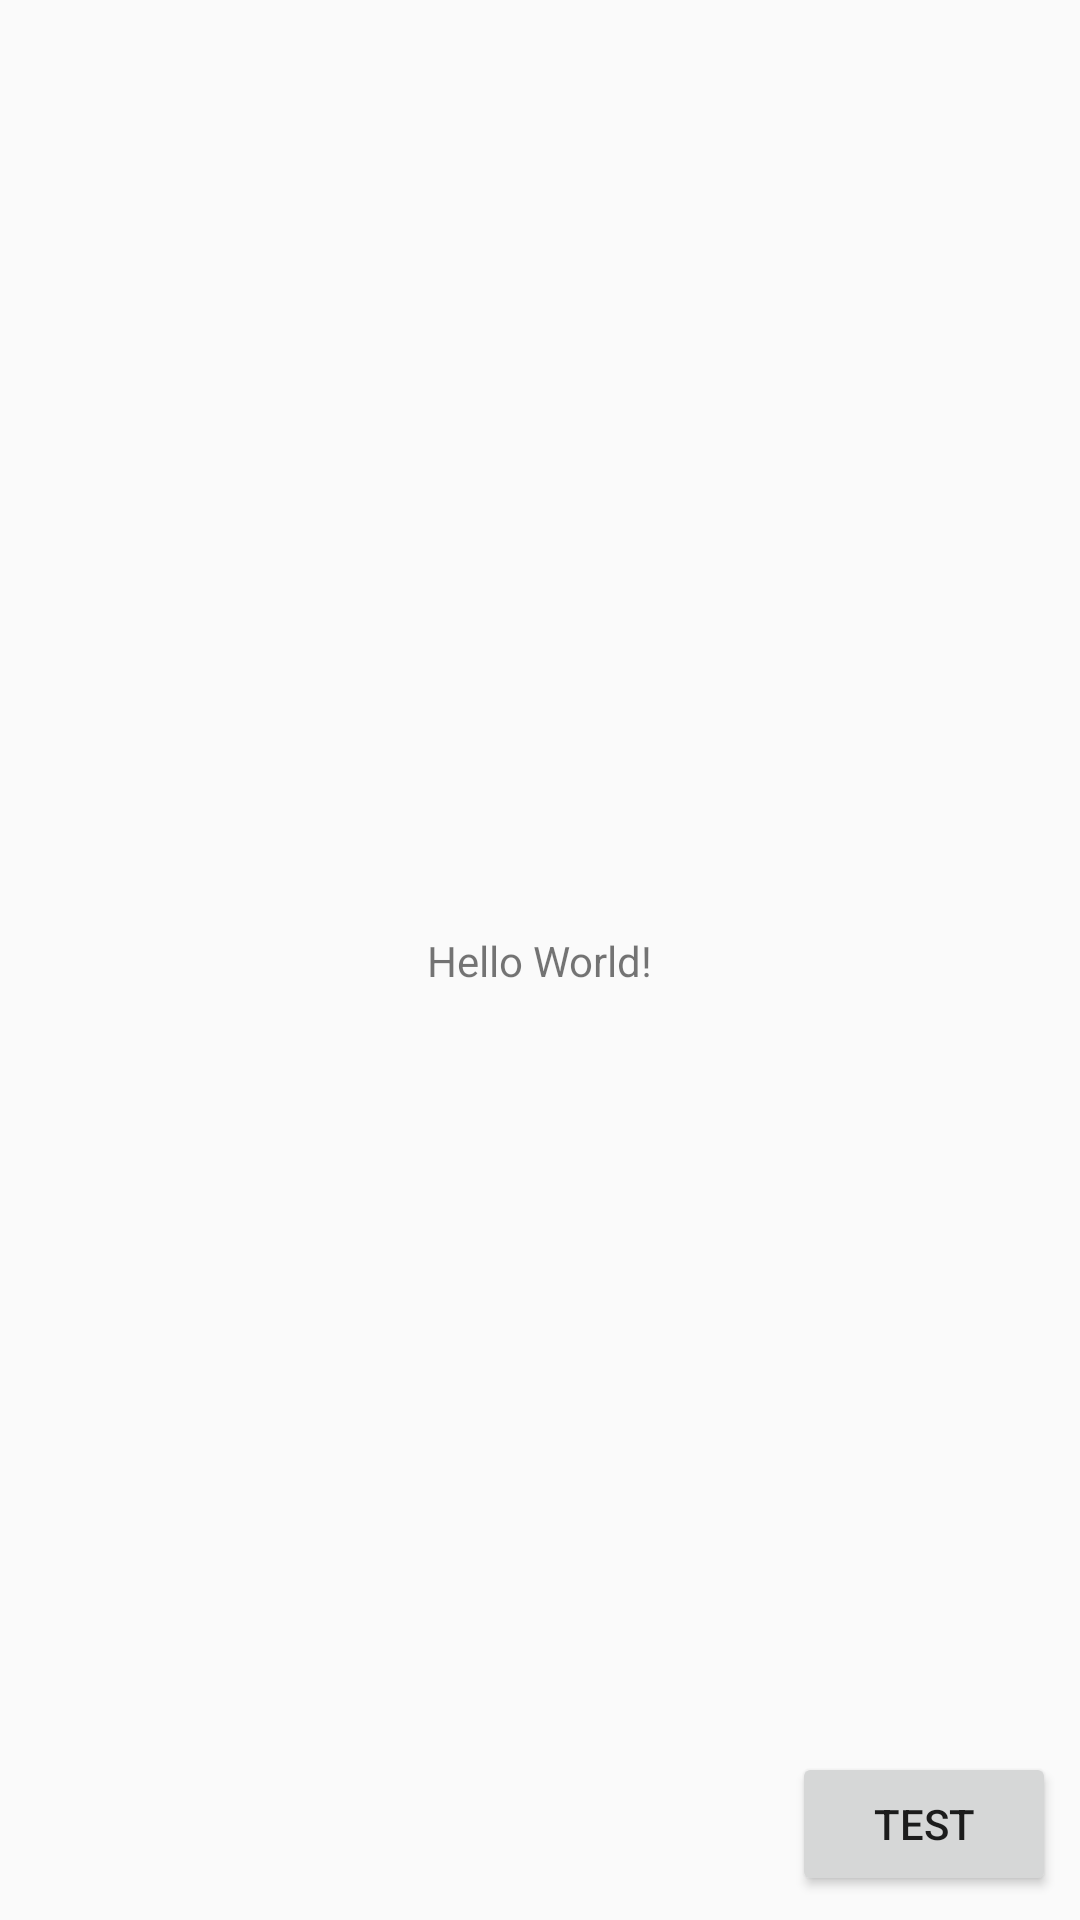

Write the Android layout XML for this screen, with the resource values it uses.
<!-- AndroidManifest.xml: application theme AppTheme -->
<!-- res/layout/activity_medi_gram.xml -->
<?xml version="1.0" encoding="utf-8"?>
<android.support.constraint.ConstraintLayout xmlns:android="http://schemas.android.com/apk/res/android"
    xmlns:app="http://schemas.android.com/apk/res-auto"
    xmlns:tools="http://schemas.android.com/tools"
    android:layout_width="match_parent"
    android:layout_height="match_parent"
    tools:context="medigram.medigram.MediGramActivity">

    <TextView
        android:layout_width="wrap_content"
        android:layout_height="wrap_content"
        android:text="Hello World!"
        app:layout_constraintBottom_toBottomOf="parent"
        app:layout_constraintLeft_toLeftOf="parent"
        app:layout_constraintRight_toRightOf="parent"
        app:layout_constraintTop_toTopOf="parent" />

    <Button
        android:id="@+id/test"
        android:layout_width="wrap_content"
        android:layout_height="wrap_content"
        android:layout_marginEnd="8dp"
        android:layout_marginBottom="8dp"
        android:text="test"
        app:layout_constraintBottom_toBottomOf="parent"
        app:layout_constraintEnd_toEndOf="parent" />

</android.support.constraint.ConstraintLayout>
<!-- resources referenced by this layout -->
<resources>
  <style name="AppTheme" parent="Theme.AppCompat.Light.NoActionBar">
  
          
  
      </style>
</resources>
